5-way image classification set "classification" from GitHub (reymark345/msit_app); label vocabulary: anthracnose, bacterial canker, healthy, scab, stem end rot.

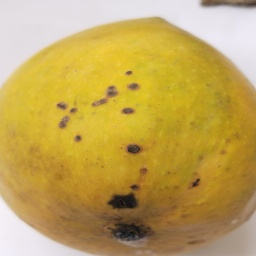
Label: anthracnose

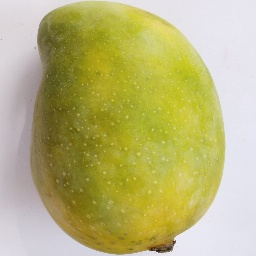
Label: healthy

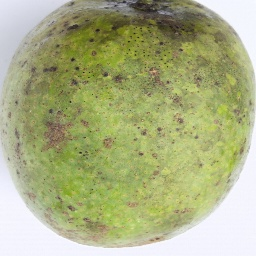
Label: scab

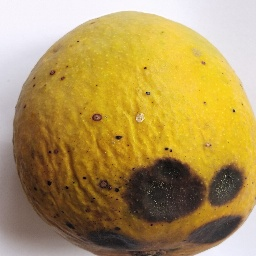
Label: bacterial canker

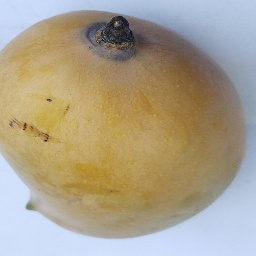
Label: stem end rot

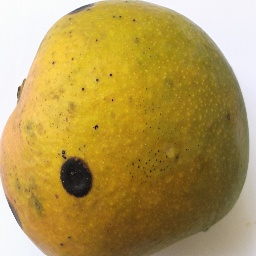
Label: anthracnose
